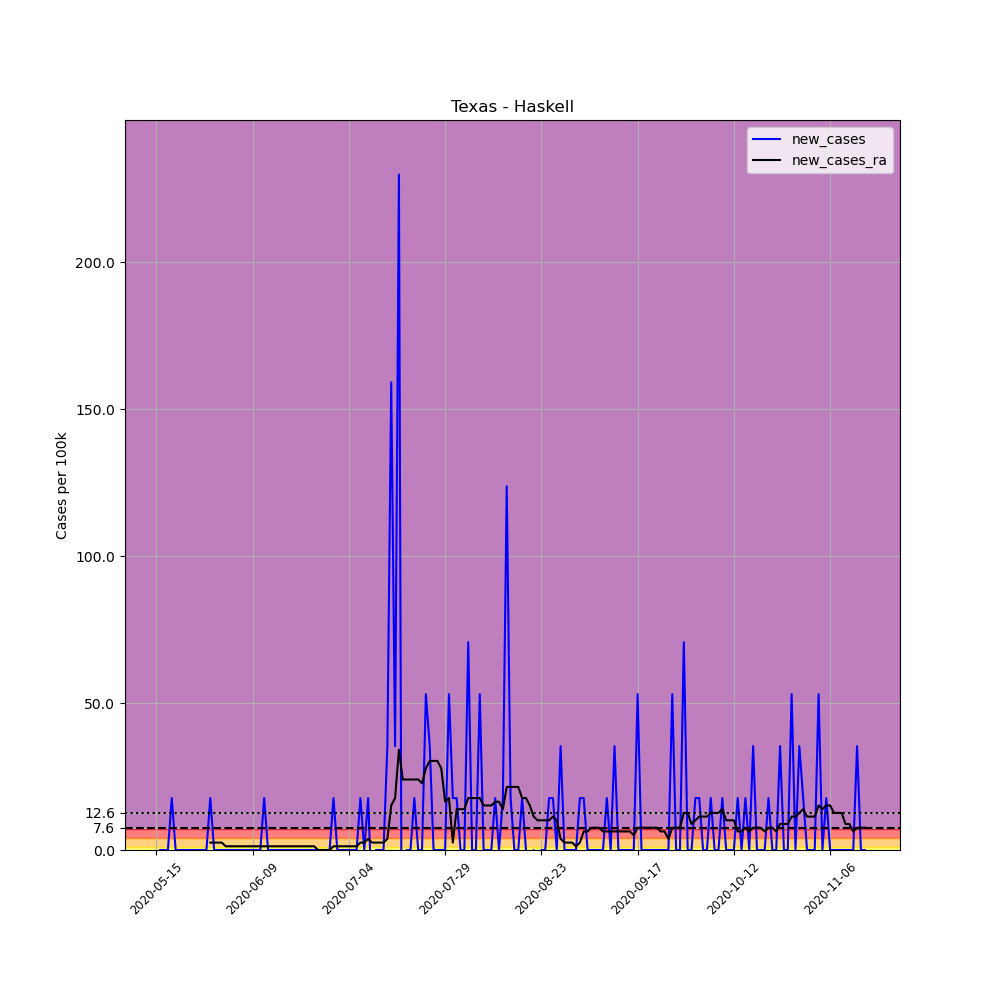

Values plotted in this chart, from the file beside it:
, date, county, state, fips, cases, deaths, COUNTY, STNAME, CTYNAME, POPESTIMATE2019, per_100k, new_cases, new_cases_ra
678213, 2020-05-15, Haskell, Texas, 48207, 1, 0, 207, Texas, Haskell, 5658, 17.67, , 
678214, 2020-05-16, Haskell, Texas, 48207, 1, 0, 207, Texas, Haskell, 5658, 17.67, 0.0, 
678215, 2020-05-17, Haskell, Texas, 48207, 1, 0, 207, Texas, Haskell, 5658, 17.67, 0.0, 
678216, 2020-05-18, Haskell, Texas, 48207, 1, 0, 207, Texas, Haskell, 5658, 17.67, 0.0, 
678217, 2020-05-19, Haskell, Texas, 48207, 2, 0, 207, Texas, Haskell, 5658, 35.35, 17.67, 
678218, 2020-05-20, Haskell, Texas, 48207, 2, 0, 207, Texas, Haskell, 5658, 35.35, 0.0, 
678219, 2020-05-21, Haskell, Texas, 48207, 2, 0, 207, Texas, Haskell, 5658, 35.35, 0.0, 
678220, 2020-05-22, Haskell, Texas, 48207, 2, 0, 207, Texas, Haskell, 5658, 35.35, 0.0, 
678221, 2020-05-23, Haskell, Texas, 48207, 2, 0, 207, Texas, Haskell, 5658, 35.35, 0.0, 
678222, 2020-05-24, Haskell, Texas, 48207, 2, 0, 207, Texas, Haskell, 5658, 35.35, 0.0, 
678223, 2020-05-25, Haskell, Texas, 48207, 2, 0, 207, Texas, Haskell, 5658, 35.35, 0.0, 
678224, 2020-05-26, Haskell, Texas, 48207, 2, 0, 207, Texas, Haskell, 5658, 35.35, 0.0, 
678225, 2020-05-27, Haskell, Texas, 48207, 2, 0, 207, Texas, Haskell, 5658, 35.35, 0.0, 
678226, 2020-05-28, Haskell, Texas, 48207, 2, 0, 207, Texas, Haskell, 5658, 35.35, 0.0, 
678227, 2020-05-29, Haskell, Texas, 48207, 3, 0, 207, Texas, Haskell, 5658, 53.02, 17.67, 2.525
678228, 2020-05-30, Haskell, Texas, 48207, 3, 0, 207, Texas, Haskell, 5658, 53.02, 0.0, 2.525
678229, 2020-05-31, Haskell, Texas, 48207, 3, 0, 207, Texas, Haskell, 5658, 53.02, 0.0, 2.525
678230, 2020-06-01, Haskell, Texas, 48207, 3, 0, 207, Texas, Haskell, 5658, 53.02, 0.0, 2.525
678231, 2020-06-02, Haskell, Texas, 48207, 3, 0, 207, Texas, Haskell, 5658, 53.02, 0.0, 1.262
678232, 2020-06-03, Haskell, Texas, 48207, 3, 0, 207, Texas, Haskell, 5658, 53.02, 0.0, 1.262
678233, 2020-06-04, Haskell, Texas, 48207, 3, 0, 207, Texas, Haskell, 5658, 53.02, 0.0, 1.262
678234, 2020-06-05, Haskell, Texas, 48207, 3, 0, 207, Texas, Haskell, 5658, 53.02, 0.0, 1.262
678235, 2020-06-06, Haskell, Texas, 48207, 3, 0, 207, Texas, Haskell, 5658, 53.02, 0.0, 1.262
678236, 2020-06-07, Haskell, Texas, 48207, 3, 0, 207, Texas, Haskell, 5658, 53.02, 0.0, 1.262
678237, 2020-06-08, Haskell, Texas, 48207, 3, 0, 207, Texas, Haskell, 5658, 53.02, 0.0, 1.262
678238, 2020-06-09, Haskell, Texas, 48207, 3, 0, 207, Texas, Haskell, 5658, 53.02, 0.0, 1.262
678239, 2020-06-10, Haskell, Texas, 48207, 3, 0, 207, Texas, Haskell, 5658, 53.02, 0.0, 1.262
678240, 2020-06-11, Haskell, Texas, 48207, 3, 0, 207, Texas, Haskell, 5658, 53.02, 0.0, 1.262
678241, 2020-06-12, Haskell, Texas, 48207, 4, 0, 207, Texas, Haskell, 5658, 70.7, 17.67, 1.262
678242, 2020-06-13, Haskell, Texas, 48207, 4, 0, 207, Texas, Haskell, 5658, 70.7, 0.0, 1.262
678243, 2020-06-14, Haskell, Texas, 48207, 4, 0, 207, Texas, Haskell, 5658, 70.7, 0.0, 1.262
678244, 2020-06-15, Haskell, Texas, 48207, 4, 0, 207, Texas, Haskell, 5658, 70.7, 0.0, 1.262
678245, 2020-06-16, Haskell, Texas, 48207, 4, 0, 207, Texas, Haskell, 5658, 70.7, 0.0, 1.262
678246, 2020-06-17, Haskell, Texas, 48207, 4, 0, 207, Texas, Haskell, 5658, 70.7, 0.0, 1.262
678247, 2020-06-18, Haskell, Texas, 48207, 4, 0, 207, Texas, Haskell, 5658, 70.7, 0.0, 1.262
678248, 2020-06-19, Haskell, Texas, 48207, 4, 0, 207, Texas, Haskell, 5658, 70.7, 0.0, 1.262
678249, 2020-06-20, Haskell, Texas, 48207, 4, 0, 207, Texas, Haskell, 5658, 70.7, 0.0, 1.262
678250, 2020-06-21, Haskell, Texas, 48207, 4, 0, 207, Texas, Haskell, 5658, 70.7, 0.0, 1.262
678251, 2020-06-22, Haskell, Texas, 48207, 4, 0, 207, Texas, Haskell, 5658, 70.7, 0.0, 1.262
678252, 2020-06-23, Haskell, Texas, 48207, 4, 0, 207, Texas, Haskell, 5658, 70.7, 0.0, 1.262
678253, 2020-06-24, Haskell, Texas, 48207, 4, 0, 207, Texas, Haskell, 5658, 70.7, 0.0, 1.262
678254, 2020-06-25, Haskell, Texas, 48207, 4, 0, 207, Texas, Haskell, 5658, 70.7, 0.0, 1.262
678255, 2020-06-26, Haskell, Texas, 48207, 4, 0, 207, Texas, Haskell, 5658, 70.7, 0.0, 5.075305255429287e-16
678256, 2020-06-27, Haskell, Texas, 48207, 4, 0, 207, Texas, Haskell, 5658, 70.7, 0.0, 5.075305255429287e-16
678257, 2020-06-28, Haskell, Texas, 48207, 4, 0, 207, Texas, Haskell, 5658, 70.7, 0.0, 5.075305255429287e-16
678258, 2020-06-29, Haskell, Texas, 48207, 4, 0, 207, Texas, Haskell, 5658, 70.7, 0.0, 5.075305255429287e-16
678259, 2020-06-30, Haskell, Texas, 48207, 5, 0, 207, Texas, Haskell, 5658, 88.37, 17.67, 1.262
678260, 2020-07-01, Haskell, Texas, 48207, 5, 0, 207, Texas, Haskell, 5658, 88.37, 0.0, 1.262
678261, 2020-07-02, Haskell, Texas, 48207, 5, 0, 207, Texas, Haskell, 5658, 88.37, 0.0, 1.262
678262, 2020-07-03, Haskell, Texas, 48207, 5, 0, 207, Texas, Haskell, 5658, 88.37, 0.0, 1.262
678263, 2020-07-04, Haskell, Texas, 48207, 5, 0, 207, Texas, Haskell, 5658, 88.37, 0.0, 1.262
678264, 2020-07-05, Haskell, Texas, 48207, 5, 0, 207, Texas, Haskell, 5658, 88.37, 0.0, 1.262
678265, 2020-07-06, Haskell, Texas, 48207, 5, 0, 207, Texas, Haskell, 5658, 88.37, 0.0, 1.262
678266, 2020-07-07, Haskell, Texas, 48207, 6, 0, 207, Texas, Haskell, 5658, 106, 17.67, 2.525
678267, 2020-07-08, Haskell, Texas, 48207, 6, 0, 207, Texas, Haskell, 5658, 106, 0.0, 2.525
678268, 2020-07-09, Haskell, Texas, 48207, 7, 0, 207, Texas, Haskell, 5658, 123.7, 17.67, 3.787
678269, 2020-07-10, Haskell, Texas, 48207, 6, 0, 207, Texas, Haskell, 5658, 106, -17.67, 2.525
678270, 2020-07-11, Haskell, Texas, 48207, 6, 0, 207, Texas, Haskell, 5658, 106, 0.0, 2.525
678271, 2020-07-12, Haskell, Texas, 48207, 6, 0, 207, Texas, Haskell, 5658, 106, 0.0, 2.525
678272, 2020-07-13, Haskell, Texas, 48207, 6, 0, 207, Texas, Haskell, 5658, 106, 0.0, 2.525
... 125 more rows
